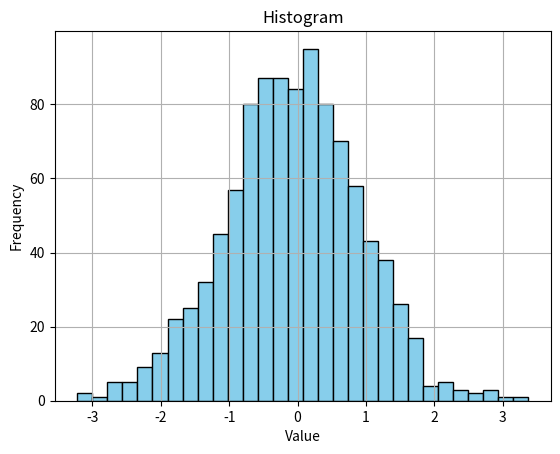

This figure's Python source:
import matplotlib.pyplot as plt
import numpy as np

# Generating random data for demonstration
data = np.random.randn(1000)  # Generating 1000 random numbers from a standard normal distribution

# Creating a histogram
plt.hist(data, bins=30, color='skyblue', edgecolor='black')  # Plotting the histogram with 30 bins
plt.title('Histogram')  # Adding a title
plt.xlabel('Value')     # Adding label to x-axis
plt.ylabel('Frequency') # Adding label to y-axis
plt.grid(True)          # Adding grid lines
plt.show()
